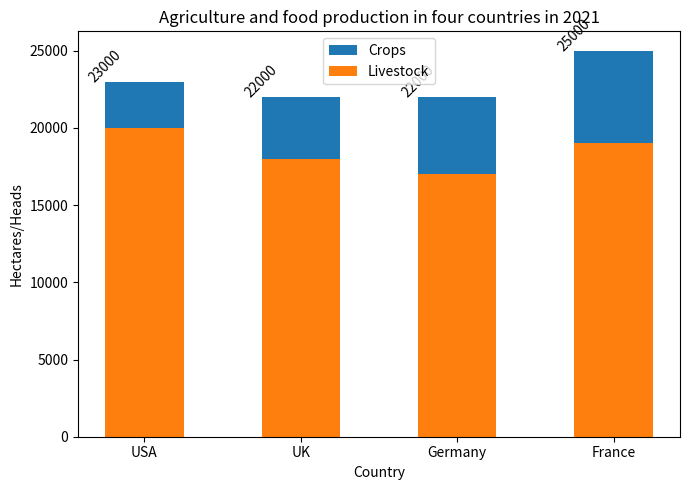

Here is the Python script that generated this plot: (Note: this script raises an exception after producing the figure.)

import matplotlib.pyplot as plt 
import numpy as np

Country = ['USA','UK','Germany','France']
Crops = [3000,4000,5000,6000]
Livestock = [20000,18000,17000,19000]

fig = plt.figure(figsize=(7,5))
ax = fig.add_subplot()
ax.bar(Country,Crops,bottom=Livestock,width=0.5,label='Crops')
ax.bar(Country,Livestock,width=0.5,label='Livestock')
plt.title('Agriculture and food production in four countries in 2021')

ax.set_xticks(Country)
ax.set_ylabel('Hectares/Heads')
ax.set_xlabel('Country')
ax.legend(loc = 'upper center')

for i in range(len(Country)):
    ax.annotate(str(Crops[i]+Livestock[i]),xy=(i-0.25,Crops[i]+Livestock[i]+1000),rotation = 45,horizontalalignment='center',verticalalignment='center')

plt.tight_layout()
plt.savefig('Bar Chart/png/78.png')
plt.clf()
